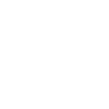
t = 0.00 s
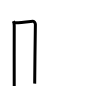
t = 2.00 s
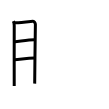
t = 4.00 s
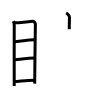
t = 6.00 s
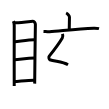
t = 8.00 s
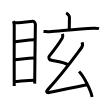
t = 10.00 s

The animated SVG that drew these frames (rendered in a browser with its animation timeline set to each time). Animation: 10 SMIL elements (animate=10); one cycle of 10.00 s.

<svg width="109px" height="109px" viewBox="0 0 px 109px" xmlns="http://www.w3.org/2000/svg" xmlns:xlink="http://www.w3.org/1999/xlink" xml:space="preserve" version="1.1"  baseProfile="full">
<path d="M13.38,21.09c0.37,0.91,0.85,2.5,0.85,4.34c0,1.84-0.12,58.7,0,60.55" style="fill:none;stroke:black;stroke-width:3;opacity:0">
  <animate attributeType="CSS" attributeName="opacity" from="0" to="1" begin="0s" dur="1s" repeatCount="Indefinite" fill="freeze" />
</path>
<path d="M14.81,22.82c1.96-0.02,16.25-1.38,18.04-1.46c1.48-0.07,2.53,1.55,2.53,3.26c0,6.29-0.69,44.66-0.69,59.01" style="fill:none;stroke:black;stroke-width:3;opacity:0">
  <animate attributeType="CSS" attributeName="opacity" from="0" to="1" begin="1s" dur="1s" repeatCount="Indefinite" fill="freeze" />
</path>
<path d="M14.78,41.71c5.4-0.48,15.72-2.06,20.11-1.82" style="fill:none;stroke:black;stroke-width:3;opacity:0">
  <animate attributeType="CSS" attributeName="opacity" from="0" to="1" begin="2s" dur="1s" repeatCount="Indefinite" fill="freeze" />
</path>
<path d="M14.44,59.72c5.18-0.22,11.56-1.22,20.14-1.6" style="fill:none;stroke:black;stroke-width:3;opacity:0">
  <animate attributeType="CSS" attributeName="opacity" from="0" to="1" begin="3s" dur="1s" repeatCount="Indefinite" fill="freeze" />
</path>
<path d="M14.17,81.61c5.32-0.26,13.21-1.44,19.94-1.41" style="fill:none;stroke:black;stroke-width:3;opacity:0">
  <animate attributeType="CSS" attributeName="opacity" from="0" to="1" begin="4s" dur="1s" repeatCount="Indefinite" fill="freeze" />
</path>
<path d="M66.1,13c1.27,0.57,3.35,2.8,3.35,3.94c0,4.21-0.17,8.06-0.17,12.38" style="fill:none;stroke:black;stroke-width:3;opacity:0">
  <animate attributeType="CSS" attributeName="opacity" from="0" to="1" begin="5s" dur="1s" repeatCount="Indefinite" fill="freeze" />
</path>
<path d="M43.5,31.38c1.42,0.07,4.66,0.48,6.04,0.38c11.15-0.81,28.28-3.02,44.18-3.58c2.34-0.08,3.53,0.03,5.28,0.49" style="fill:none;stroke:black;stroke-width:3;opacity:0">
  <animate attributeType="CSS" attributeName="opacity" from="0" to="1" begin="6s" dur="1s" repeatCount="Indefinite" fill="freeze" />
</path>
<path d="M62.52,33.9c0.41,1.44,0.67,2.59-0.21,4.08c-3.83,6.48-7.56,11.27-13.07,18.12c-0.68,0.84-0.32,3.34,0.5,3.6c5.76,1.8,13.01,2.05,18.29,5" style="fill:none;stroke:black;stroke-width:3;opacity:0">
  <animate attributeType="CSS" attributeName="opacity" from="0" to="1" begin="7s" dur="1s" repeatCount="Indefinite" fill="freeze" />
</path>
<path d="M82.06,42.31c0.64,1.65,0.16,4.44-0.58,5.45C70.25,63,64.25,71.63,47.8,89.62c-1.84,2.01-1.2,3.43,1.17,2.97c16.03-3.09,19.78-4.34,37.99-7.9" style="fill:none;stroke:black;stroke-width:3;opacity:0">
  <animate attributeType="CSS" attributeName="opacity" from="0" to="1" begin="8s" dur="1s" repeatCount="Indefinite" fill="freeze" />
</path>
<path d="M79.06,71.46c4.59,4.53,11.87,18.61,13.02,25.65" style="fill:none;stroke:black;stroke-width:3;opacity:0">
  <animate attributeType="CSS" attributeName="opacity" from="0" to="1" begin="9s" dur="1s" repeatCount="Indefinite" fill="freeze" />
</path>
</svg>
